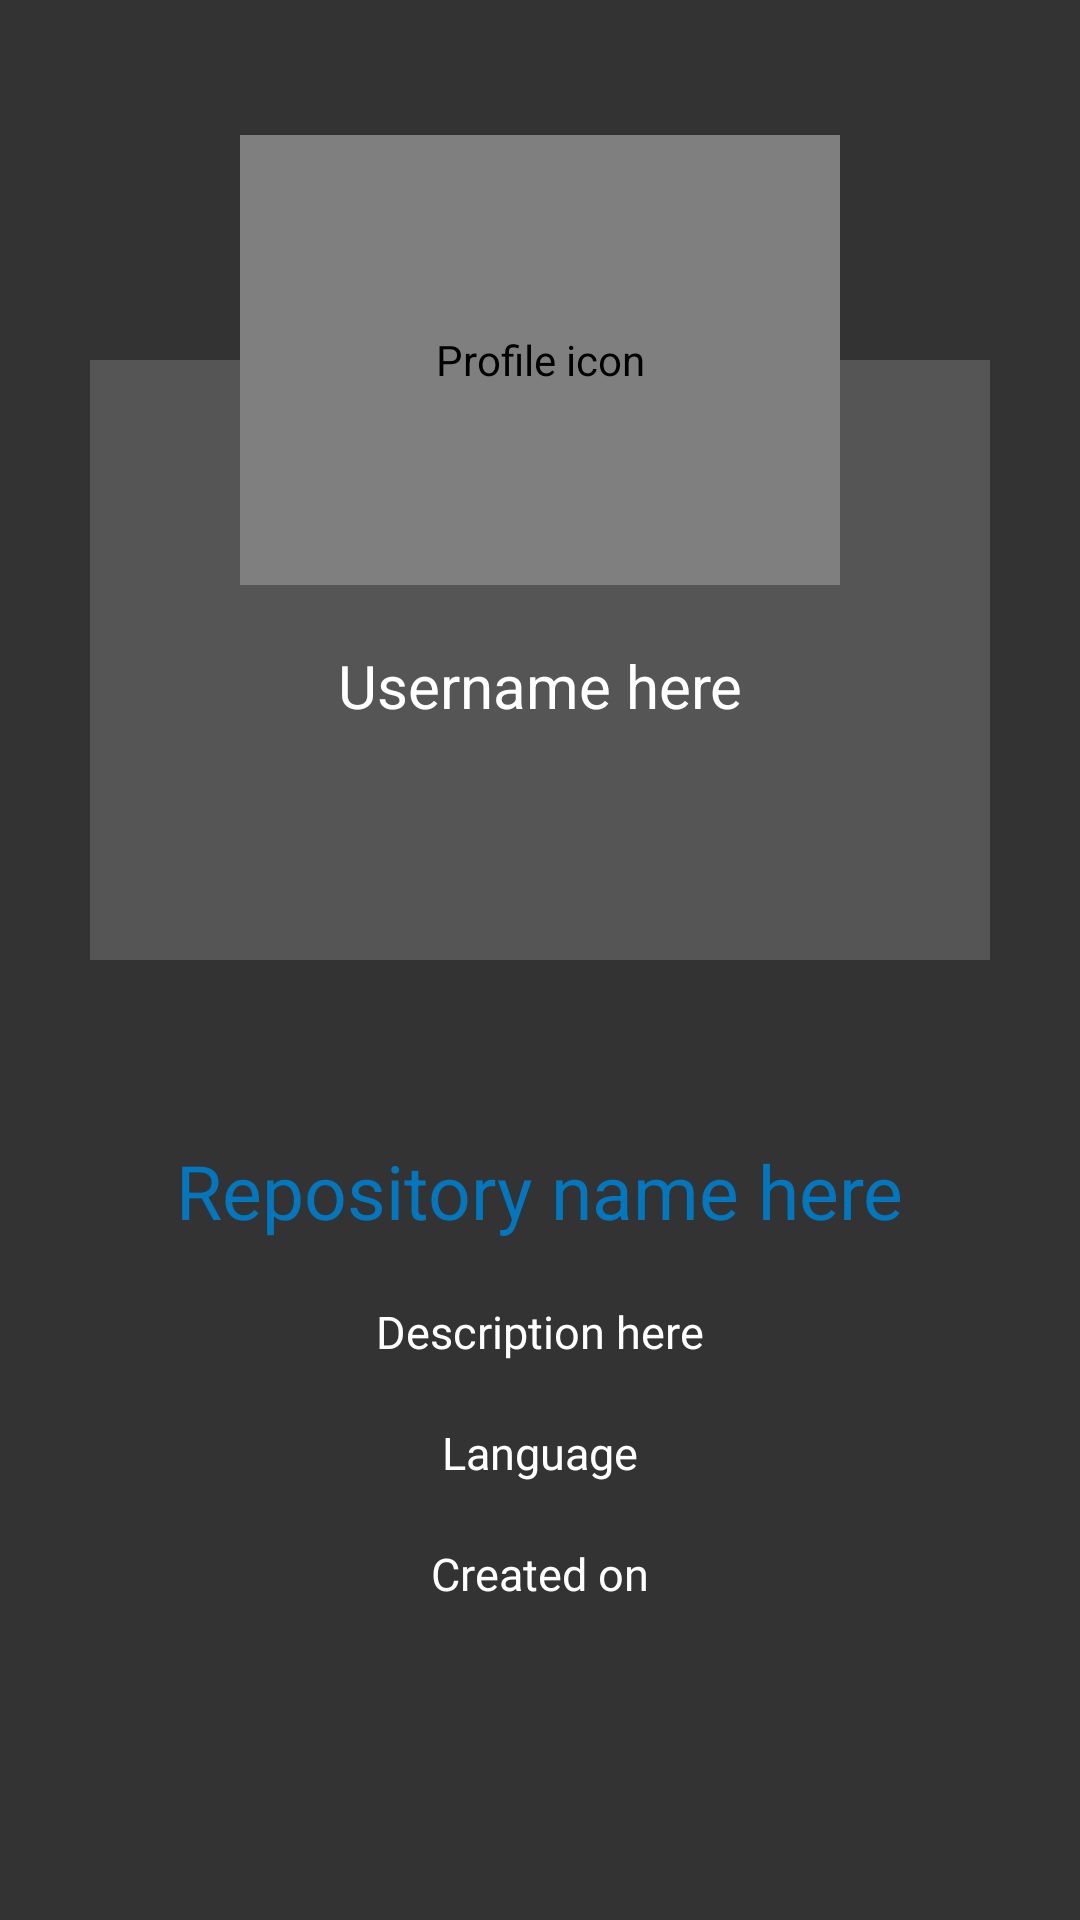

Reconstruct the res/layout file that produces this screen, plus the resources it refers to.
<!-- AndroidManifest.xml: application theme Theme.GitHubRepoProject -->
<!-- res/layout/fragment_details.xml -->
<?xml version="1.0" encoding="utf-8"?>
<ScrollView xmlns:android="http://schemas.android.com/apk/res/android"
    xmlns:app="http://schemas.android.com/apk/res-auto"
    android:layout_width="match_parent"
    android:layout_height="match_parent"
    android:background="@color/black"
    android:fillViewport="true">

    <androidx.constraintlayout.widget.ConstraintLayout
        android:layout_width="match_parent"
        android:layout_height="wrap_content">

        <ImageView
            android:id="@+id/back"
            android:layout_width="40dp"
            android:layout_height="40dp"
            android:src="@drawable/ic_arrow_back"
            android:layout_marginTop="10dp"
            app:layout_constraintStart_toStartOf="parent"
            app:layout_constraintTop_toTopOf="parent"
            android:contentDescription="@string/backBtn"/>

        <ImageView
            android:id="@+id/favourite"
            android:layout_width="40dp"
            android:layout_height="40dp"
            android:src="@drawable/ic_star_no_fill"
            android:layout_marginTop="20dp"
            app:layout_constraintBottom_toTopOf="@id/profileImage"
            app:layout_constraintEnd_toEndOf="parent"
            app:layout_constraintTop_toTopOf="parent"
            android:contentDescription="@string/favouriteBtn" />

        <View
            android:id="@+id/view1"
            android:layout_width="match_parent"
            android:layout_height="200dp"
            android:layout_marginStart="30dp"
            android:layout_marginTop="120dp"
            android:layout_marginEnd="30dp"
            android:background="@color/lightBlack"
            app:layout_constraintEnd_toEndOf="parent"
            app:layout_constraintStart_toStartOf="parent"
            app:layout_constraintTop_toTopOf="parent"/>

        <de.hdodenhof.circleimageview.CircleImageView
            android:id="@+id/profileImage"
            android:layout_width="200dp"
            android:layout_height="150dp"
            android:layout_marginTop="10dp"
            android:contentDescription="@string/icon"
            android:src="@drawable/sample_profile"
            app:civ_border_color="@color/white"
            app:civ_border_width="5dp"
            app:layout_constraintBottom_toTopOf="@id/view1"
            app:layout_constraintEnd_toEndOf="parent"
            app:layout_constraintStart_toStartOf="parent"
            app:layout_constraintTop_toTopOf="@id/view1" />

        <TextView
            android:id="@+id/username"
            android:layout_width="wrap_content"
            android:layout_height="wrap_content"
            android:layout_marginTop="20dp"
            android:text="@string/tv_username"
            android:textColor="@color/white"
            android:textSize="20sp"
            app:layout_constraintEnd_toEndOf="@id/profileImage"
            app:layout_constraintStart_toStartOf="@id/profileImage"
            app:layout_constraintTop_toBottomOf="@id/profileImage" />


        <TextView
            android:id="@+id/repoName"
            android:layout_width="wrap_content"
            android:layout_height="wrap_content"
            android:layout_marginTop="10dp"
            android:text="@string/repository_name"
            android:textColor="@color/blue"
            android:textSize="25sp"
            app:layout_constraintEnd_toEndOf="@id/url"
            app:layout_constraintStart_toStartOf="@id/url"
            app:layout_constraintTop_toBottomOf="@id/url"/>

        <TextView
            android:id="@+id/description"
            android:layout_width="wrap_content"
            android:layout_height="wrap_content"
            android:layout_marginTop="20dp"
            android:text="@string/description"
            android:textColor="@color/white"
            android:textSize="15sp"
            app:layout_constraintEnd_toEndOf="@id/repoName"
            app:layout_constraintStart_toStartOf="@id/repoName"
            app:layout_constraintTop_toBottomOf="@id/repoName"/>

        <TextView
            android:id="@+id/language"
            android:layout_width="wrap_content"
            android:layout_height="wrap_content"
            android:layout_marginTop="20dp"
            android:text="@string/language"
            android:textColor="@color/white"
            android:textSize="15sp"
            app:layout_constraintStart_toStartOf="@id/description"
            app:layout_constraintTop_toBottomOf="@id/description"
            app:layout_constraintEnd_toEndOf="@id/description"/>

        <TextView
            android:id="@+id/dateCreated"
            android:layout_width="wrap_content"
            android:layout_height="wrap_content"
            android:layout_marginTop="20dp"
            android:text="@string/date_created"
            android:textColor="@color/white"
            android:textSize="15sp"
            app:layout_constraintEnd_toEndOf="@id/language"
            app:layout_constraintStart_toStartOf="@id/language"
            app:layout_constraintTop_toBottomOf="@id/language"/>

        <ImageView
            android:id="@+id/url"
            android:layout_width="30dp"
            android:layout_height="30dp"
            android:layout_marginTop="20dp"
            android:background="@drawable/ic_link"
            android:contentDescription="@string/followUrl"
            app:layout_constraintEnd_toEndOf="@id/view1"
            app:layout_constraintStart_toStartOf="@id/view1"
            app:layout_constraintTop_toBottomOf="@id/view1"/>

    </androidx.constraintlayout.widget.ConstraintLayout>

</ScrollView>
<!-- resources referenced by this layout -->
<resources>
  <color name="black">#333333</color>
  <color name="blue">#0277bd</color>
  <color name="lightBlack">#555555</color>
  <color name="white">#FFFFFF</color>
  <string name="backBtn">Go Back</string>
  <string name="date_created">Created on </string>
  <string name="description">Description here</string>
  <string name="favouriteBtn">Save/Delete Repo</string>
  <string name="followUrl">Follow Url</string>
  <string name="icon">Profile icon</string>
  <string name="language">Language</string>
  <string name="repository_name">Repository name here</string>
  <string name="tv_username">Username here</string>
  <style name="Theme.GitHubRepoProject" parent="Theme.MaterialComponents.DayNight.NoActionBar">
          
          <item name="colorPrimary">@color/darkBlack</item>
          <item name="colorPrimaryVariant">@color/darkBlack</item>
          <item name="colorOnPrimary">@color/white</item>
          
          <item name="colorSecondary">@color/white</item>
          <item name="colorSecondaryVariant">@color/white</item>
          <item name="colorOnSecondary">@color/white</item>
  
  
          <item name="android:textColorHint">@android:color/white</item>
          
          <item name="android:statusBarColor" tools:targetApi="l">?attr/colorPrimaryVariant</item>
          
      </style>
  <color name="darkBlack">#000000</color>
</resources>
